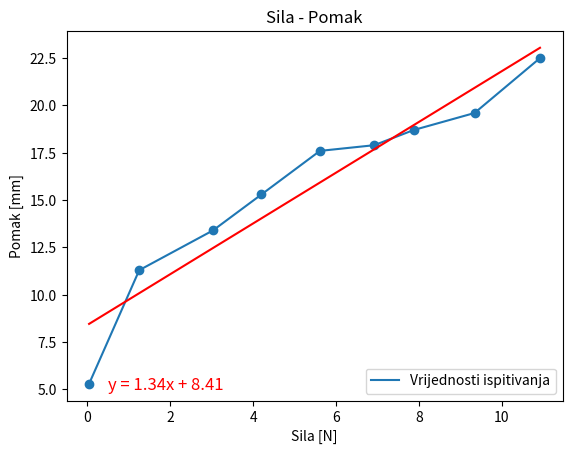

Recreate this plot in Python.
# frekvencija.py
### Analiza troetazne zgrade s razlicitim masama stropova

import math
import numpy as np
import scipy.linalg as sc
import matplotlib.pyplot as plt

## Troetazni problem (izracun)

# Ocitane vrijednosti
sila = [0.04, 1.25, 3.03, 4.20, 5.61, 6.92, 7.87, 9.34, 10.92] # x-axis vrijednosti
pomak = [5.3, 11.3, 13.4, 15.3, 17.6, 17.9, 18.7, 19.6, 22.5] # y-axis vrijednosti

# Izracun koeficijenata polinoma
coefficients = np.polyfit(sila, pomak, 1)

# Funkcija koja se može koristiti za predviđanje y-vrijednosti linije trenda
trendline_function = np.poly1d(coefficients)

# CRTANJE GRAFOVA
fig, ax = plt.subplots()
plt.scatter(sila, pomak)
ax.plot(sila, pomak, label='Vrijednosti ispitivanja')
ax.set_xlabel('Sila [N]')
ax.set_ylabel('Pomak [mm]')
ax.set_title('Sila - Pomak')
ax.legend(loc ="lower right")
plt.plot(sila, trendline_function(sila), color='red')
plt.text(0.5, 5, f'y = {coefficients[0]:.2f}x + {coefficients[1]:.2f}', fontsize=12, color='red')
plt.show()

# Parametri vijka
mv = 2.3 #masa (g)
# Parametri pleksiglas ploce
mpp = 140.6 #masa (g)
depp = 0.14 #debljina (cm)
dupp = 30.45 #duzina (cm)
# Parametri aluminijske ploce
mpa = 368.1 #masa (g)
deap = 1 #debljina (cm)
duap = 360.639 #duzina (cm)
# Dodana masa (g)
# Dodana masa = 200 g
dm = 0

# Krutost
# *1000 mm->m
krutost = coefficients[0]*1000

# Izracun masa
# 10 vijaka po katu gdje su dvije pleksiglas ploce (mv)
# 4 vijaka po katu gdje je jedna pleksiglas ploca (mv)
# 2 pleksiglas ploce na prva dva kata (mpp)
# 1 pleksiglas ploca na zadnjem katu (mpp)
# 2 aluminijske ploce po katu (mpa)
# 1 aluminijska ploca na zadnjem katu (mpa)
# mnoziti sa 0.001 g->kg
masa1 = (10*mv + 2*mpp + 2*mpa)*0.001
masa2 = (10*mv + 2*mpp + 2*mpa)*0.001
masa3 = (4*mv + 1*mpp + 1*mpa + dm)*0.001

# Matrica masa
m = np.array([[masa1, 0, 0], 
              [0, masa2, 0], 
              [0, 0, masa3]])

# Matrica krutosti
k = krutost * np.array([[2, -1, 0], 
                        [-1, 2, -1], 
                        [0, -1, 1]])

w, v = sc.eigh(k, m)

ton1 = v[:,0]
ton2 = v[:,1]
ton3 = v[:,2]

# Prirodne frekvencije
omega = np.sqrt(w)

# Frekvencije
f = omega/(2*math.pi)

# Periodi
T = 1/f

print('Krutost: ', f"{krutost:.1f}", 'N/m')
print('Matrica krutosti:')
print(w)
print("k1: ", f"{w[0]:.2f}", 'N/m')
print("k2: ", f"{w[1]:.2f}", 'N/m')
print("k3: ", f"{w[2]:.2f}", 'N/m')
print('Mase: ')
print('m1: ', f"{masa1:.4f}",'kg')
print('m2: ', f"{masa2:.4f}",'kg')
print('m3: ', f"{masa3:.4f}",'kg')
print('Matrica masa: ')
print(v)
print("Kružna frekvencija: ")
print("w1: ", f"{omega[0]:.2f}", 'rad/s')
print("w2: ", f"{omega[1]:.2f}", 'rad/s')
print("w3: ", f"{omega[2]:.2f}", 'rad/s')
print("Periodi: ")
print("T1: ", f"{T[0]:.2f}", 's')
print("T2: ", f"{T[1]:.2f}", 's')
print("T3: ", f"{T[2]:.2f}", 's')
print("Frekvencija: ")
print("f1: ", f"{f[0]:.2f}", 'Hz')
print("f2: ", f"{f[1]:.2f}", 'Hz')
print("f3: ", f"{f[2]:.2f}", 'Hz')